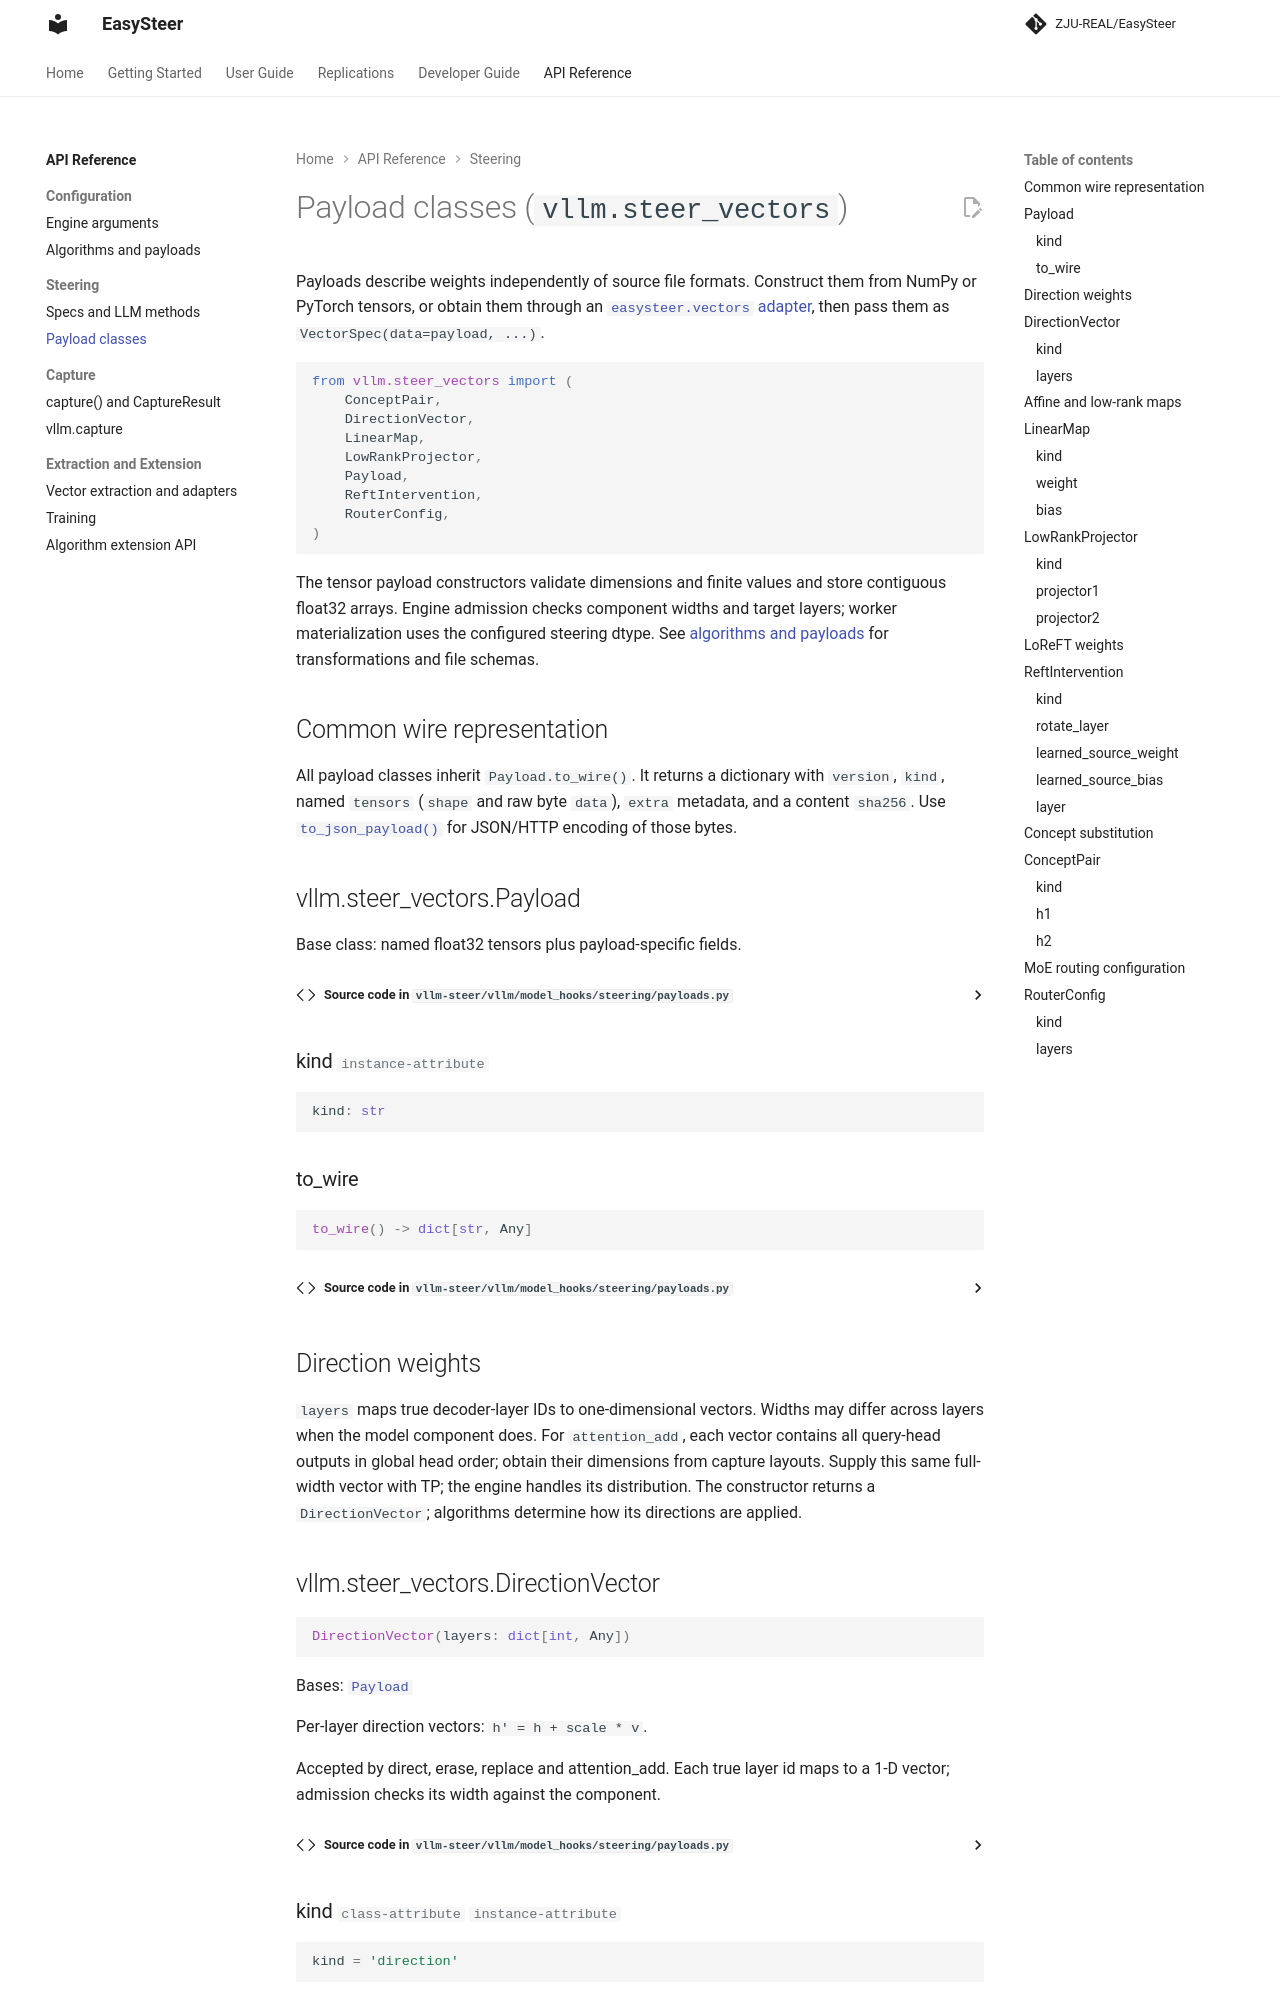

repository: ZJU-REAL/EasySteer · page: dev/api-reference/payloads/index.html · generator: mkdocs

# Payload classes (`vllm.steer_vectors`)

Payloads describe weights independently of source file formats. Construct them
from NumPy or PyTorch tensors, or obtain them through an
[`easysteer.vectors` adapter](steer.md#payload-adapters-easysteervectors), then
pass them as `VectorSpec(data=payload, ...)`.

```python
from vllm.steer_vectors import (
    ConceptPair,
    DirectionVector,
    LinearMap,
    LowRankProjector,
    Payload,
    ReftIntervention,
    RouterConfig,
)
```

The tensor payload constructors validate dimensions and finite values and store
contiguous float32 arrays. Engine admission checks component widths and target layers;
worker materialization uses the configured steering dtype. See
[algorithms and payloads](algorithms.md) for transformations and file schemas.

## Common wire representation

All payload classes inherit `Payload.to_wire()`. It returns a dictionary with
`version`, `kind`, named `tensors` (`shape` and raw byte `data`), `extra` metadata,
and a content `sha256`. Use
[`to_json_payload()`](steer.md#easysteer.vectors.to_json_payload) for JSON/HTTP
encoding of those bytes.

::: model_hooks.steering.payloads.Payload
    options:
      heading: vllm.steer_vectors.Payload
      members: [kind, to_wire]
      show_if_no_docstring: true
